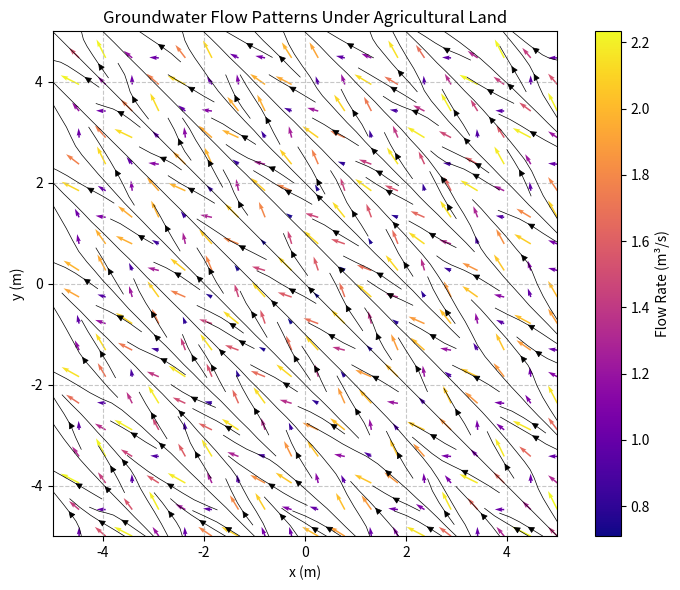

This chart was generated by the following Python code:
# ===================
# Part 1: Importing Libraries
# ===================
import numpy as np
import matplotlib.pyplot as plt

# ===================
# Part 2: Data Preparation
# ===================
np.random.seed(0)
# Define the vector field function for wind flow
def vector_field(X, Y):
    # Simulated wind flow pattern
    U = -1 + np.sin(np.pi * X) * np.cos(np.pi * Y)
    V = 1 + np.cos(np.pi * X) * np.sin(np.pi * Y)
    return U, V

# Create a finer grid of points
x = np.linspace(-5.0, 5.0, 20)
y = np.linspace(-5.0, 5.0, 20)
X, Y = np.meshgrid(x, y)

# Compute the vector field
U, V = vector_field(X, Y)
xlabel = "x (m)"
ylabel = "y (m)"
title = "Groundwater Flow Patterns Under Agricultural Land"
colorbar_title = "Flow Rate (m³/s)"

# ===================
# Part 3: Plot Configuration and Rendering
# ===================
# Create the plot
fig, ax = plt.subplots(figsize=(8, 6))

# Use a more contrasting color scheme
colors = np.sqrt(U**2 + V**2)
quiver = ax.quiver(X, Y, U, V, colors, cmap="plasma")

# Add several streamlines to the vector field plot
strm = ax.streamplot(X, Y, U, V, color='black', linewidth=0.5, density=1.2)

# Set labels and title
ax.set_xlabel(xlabel)
ax.set_ylabel(ylabel)
ax.set_title(title)

# Show grid, set grid style
ax.grid(True, linestyle="--", alpha=0.7)

# Adjust the aspect ratio
ax.set_aspect("equal")

# Add color bar to indicate the magnitude of the vectors
cbar = plt.colorbar(quiver, ax=ax)
cbar.set_label(colorbar_title)

# ===================
# Part 4: Saving Output
# ===================
# Adjust layout
plt.tight_layout()

# Display the plot
plt.savefig('quiver_19.pdf', bbox_inches='tight')
